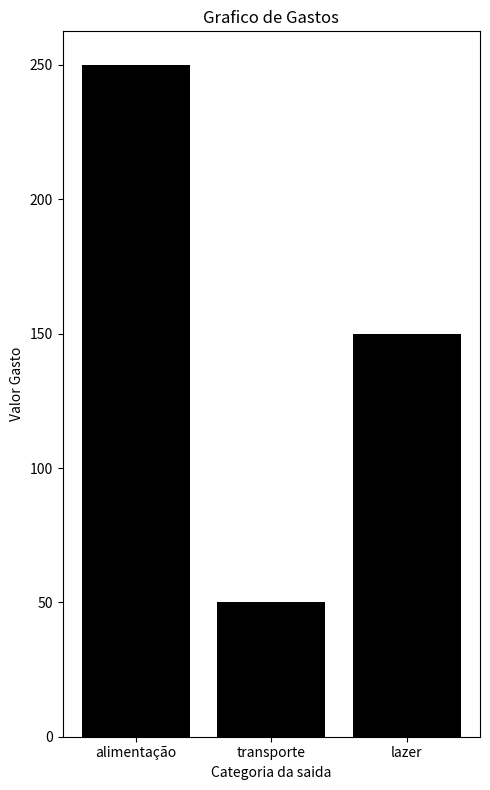

The matplotlib source for this figure:
import matplotlib.pyplot as plt

class Transacao:
    def __init__(self, valor, tipo, data, categoria):
        self.valor = valor
        self.tipo = tipo
        self.data = data
        self.categoria = categoria

class Carteira:
    def __init__(self, saldo=0.0, transacoes=[]):
        self.saldo = saldo
        self.transacoes = transacoes

    def adicionar_transacao(self, valor, tipo, data, categoria):
        transacao = Transacao(valor, tipo, data, categoria)
        self.transacoes.append(transacao)
        self.saldo += valor
        print(f"Transação de {tipo} no valor de {valor} adicionada em {data}.")
        print(f"Novo saldo: {self.saldo:.2f}")

    def resumo_mensal(self):
        if not self.transacoes:
            print("Nenhuma transação registrada.")
            return

        print("\n--- Resumo de Transações ---")
        saida_por_categoria = {}
        for transacao in self.transacoes:
            print(f"Data: {transacao.data}, Tipo: {transacao.tipo}, Valor: {transacao.valor:.2f}, Categoria: {transacao.categoria}")
            if transacao.tipo == "saida":
                if transacao.categoria in saida_por_categoria:
                    saida_por_categoria[transacao.categoria] += abs(transacao.valor)
                else:
                    saida_por_categoria[transacao.categoria] = abs(transacao.valor)

        categorias = list(saida_por_categoria.keys())
        valores = list(saida_por_categoria.values())

        if categorias:
            plt.figure(figsize=(5, 8))
            plt.bar(categorias, valores, color='black')
            plt.xlabel("Categoria da saida")
            plt.ylabel("Valor Gasto")
            plt.title("Grafico de Gastos")
            plt.tight_layout()
            plt.show()
        else:
            print("Nenhuma saida registrada para gerar o gráfico.")

minha_carteira = Carteira()

minha_carteira.adicionar_transacao(3000.00, "entrada", "2025-05-19", "salário")
minha_carteira.adicionar_transacao(-250.00, "saida", "2025-05-19", "alimentação")
minha_carteira.adicionar_transacao(-50.00, "saida", "2025-05-20", "transporte")
minha_carteira.adicionar_transacao(50.00, "entrada", "2025-05-21", "renda extra")
minha_carteira.adicionar_transacao(-150.00, "saida", "2025-05-22", "lazer")

minha_carteira.resumo_mensal()

print(f"\nSaldo final da carteira: {minha_carteira.saldo:.2f}")